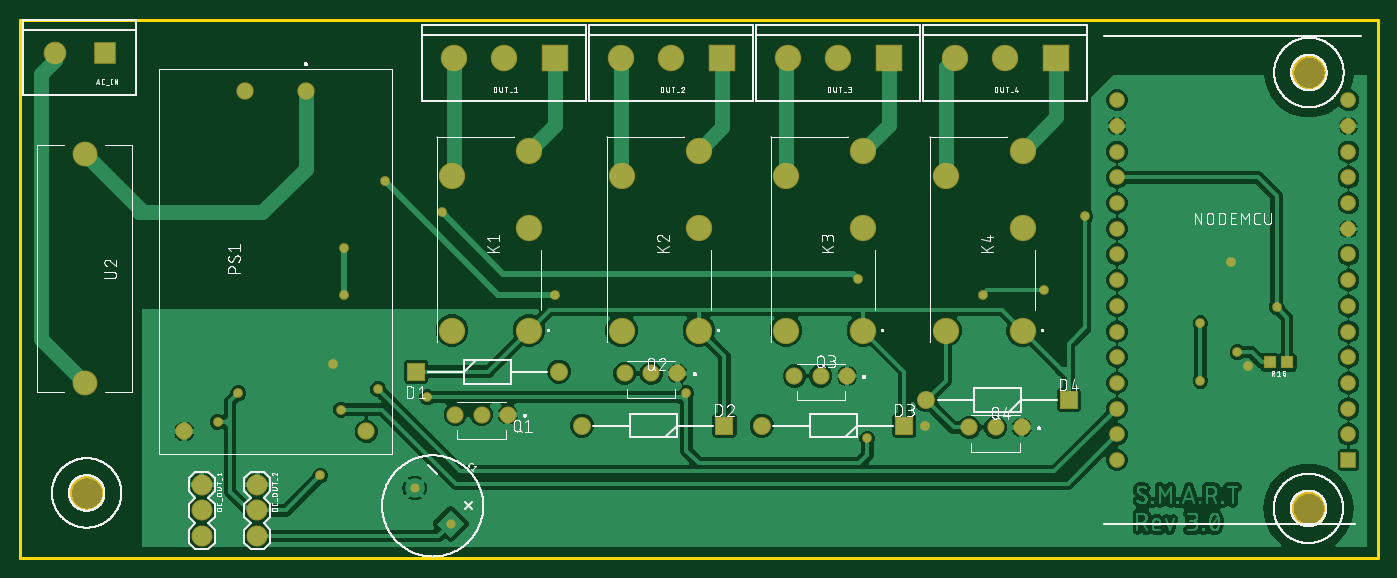
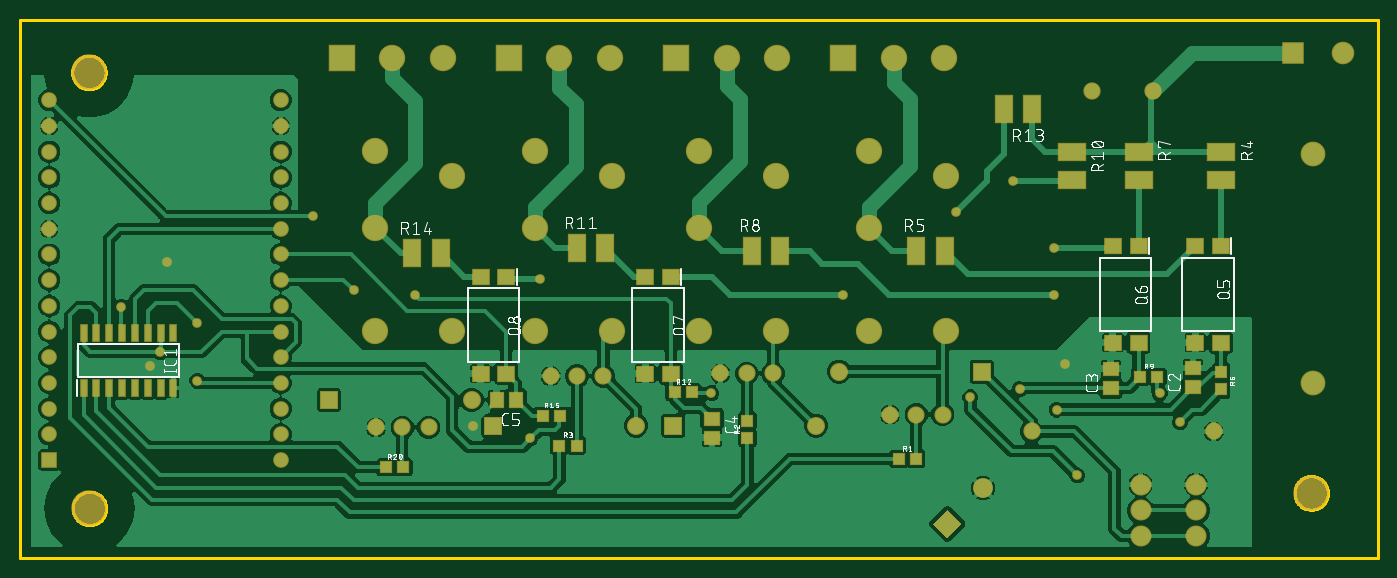
Circuit board: 9 layer files. Board 134.1 x 53.2 mm.
- bottom_copper: copper_bottom.gbr (213687 bytes)
- top_copper: copper_top.gbr (200351 bytes)
- outline: profile.gbr (5653 bytes)
- bottom_silk: silkscreen_bottom.gbr (99653 bytes)
- top_silk: silkscreen_top.gbr (153398 bytes)
- bottom_mask: soldermask_bottom.gbr (4854 bytes)
- top_mask: soldermask_top.gbr (3139 bytes)
- paste: solderpaste_bottom.gbr (1842 bytes)
- paste: solderpaste_top.gbr (218 bytes)

=== bottom_copper: copper_bottom.gbr (213687 bytes, source omitted) ===
=== top_copper: copper_top.gbr (200351 bytes, source omitted) ===
=== outline: profile.gbr ===
G04 EAGLE Gerber RS-274X export*
G75*
%MOMM*%
%FSLAX34Y34*%
%LPD*%
%IN*%
%IPPOS*%
%AMOC8*
5,1,8,0,0,1.08239X$1,22.5*%
G01*
%ADD10C,0.254000*%


D10*
X0Y0D02*
X1341376Y0D01*
X1341376Y531776D01*
X0Y531776D01*
X0Y0D01*
X82032Y63468D02*
X81961Y62390D01*
X81820Y61319D01*
X81610Y60259D01*
X81330Y59216D01*
X80983Y58193D01*
X80569Y57195D01*
X80092Y56226D01*
X79551Y55290D01*
X78951Y54392D01*
X78294Y53535D01*
X77581Y52723D01*
X76817Y51959D01*
X76005Y51247D01*
X75148Y50589D01*
X74250Y49989D01*
X73314Y49449D01*
X72345Y48971D01*
X71347Y48557D01*
X70324Y48210D01*
X69281Y47930D01*
X68221Y47720D01*
X67150Y47579D01*
X66072Y47508D01*
X64992Y47508D01*
X63914Y47579D01*
X62843Y47720D01*
X61783Y47930D01*
X60740Y48210D01*
X59717Y48557D01*
X58719Y48971D01*
X57750Y49449D01*
X56814Y49989D01*
X55916Y50589D01*
X55059Y51247D01*
X54247Y51959D01*
X53483Y52723D01*
X52771Y53535D01*
X52113Y54392D01*
X51513Y55290D01*
X50973Y56226D01*
X50495Y57195D01*
X50081Y58193D01*
X49734Y59216D01*
X49454Y60259D01*
X49244Y61319D01*
X49103Y62390D01*
X49032Y63468D01*
X49032Y64548D01*
X49103Y65626D01*
X49244Y66697D01*
X49454Y67757D01*
X49734Y68800D01*
X50081Y69823D01*
X50495Y70821D01*
X50973Y71790D01*
X51513Y72726D01*
X52113Y73624D01*
X52771Y74481D01*
X53483Y75293D01*
X54247Y76057D01*
X55059Y76770D01*
X55916Y77427D01*
X56814Y78027D01*
X57750Y78568D01*
X58719Y79045D01*
X59717Y79459D01*
X60740Y79806D01*
X61783Y80086D01*
X62843Y80296D01*
X63914Y80437D01*
X64992Y80508D01*
X66072Y80508D01*
X67150Y80437D01*
X68221Y80296D01*
X69281Y80086D01*
X70324Y79806D01*
X71347Y79459D01*
X72345Y79045D01*
X73314Y78568D01*
X74250Y78027D01*
X75148Y77427D01*
X76005Y76770D01*
X76817Y76057D01*
X77581Y75293D01*
X78294Y74481D01*
X78951Y73624D01*
X79551Y72726D01*
X80092Y71790D01*
X80569Y70821D01*
X80983Y69823D01*
X81330Y68800D01*
X81610Y67757D01*
X81820Y66697D01*
X81961Y65626D01*
X82032Y64548D01*
X82032Y63468D01*
X1289548Y48228D02*
X1289477Y47150D01*
X1289336Y46079D01*
X1289126Y45019D01*
X1288846Y43976D01*
X1288499Y42953D01*
X1288085Y41955D01*
X1287608Y40986D01*
X1287067Y40050D01*
X1286467Y39152D01*
X1285810Y38295D01*
X1285097Y37483D01*
X1284333Y36719D01*
X1283521Y36007D01*
X1282664Y35349D01*
X1281766Y34749D01*
X1280830Y34209D01*
X1279861Y33731D01*
X1278863Y33317D01*
X1277840Y32970D01*
X1276797Y32690D01*
X1275737Y32480D01*
X1274666Y32339D01*
X1273588Y32268D01*
X1272508Y32268D01*
X1271430Y32339D01*
X1270359Y32480D01*
X1269299Y32690D01*
X1268256Y32970D01*
X1267233Y33317D01*
X1266235Y33731D01*
X1265266Y34209D01*
X1264330Y34749D01*
X1263432Y35349D01*
X1262575Y36007D01*
X1261763Y36719D01*
X1260999Y37483D01*
X1260287Y38295D01*
X1259629Y39152D01*
X1259029Y40050D01*
X1258489Y40986D01*
X1258011Y41955D01*
X1257597Y42953D01*
X1257250Y43976D01*
X1256970Y45019D01*
X1256760Y46079D01*
X1256619Y47150D01*
X1256548Y48228D01*
X1256548Y49308D01*
X1256619Y50386D01*
X1256760Y51457D01*
X1256970Y52517D01*
X1257250Y53560D01*
X1257597Y54583D01*
X1258011Y55581D01*
X1258489Y56550D01*
X1259029Y57486D01*
X1259629Y58384D01*
X1260287Y59241D01*
X1260999Y60053D01*
X1261763Y60817D01*
X1262575Y61530D01*
X1263432Y62187D01*
X1264330Y62787D01*
X1265266Y63328D01*
X1266235Y63805D01*
X1267233Y64219D01*
X1268256Y64566D01*
X1269299Y64846D01*
X1270359Y65056D01*
X1271430Y65197D01*
X1272508Y65268D01*
X1273588Y65268D01*
X1274666Y65197D01*
X1275737Y65056D01*
X1276797Y64846D01*
X1277840Y64566D01*
X1278863Y64219D01*
X1279861Y63805D01*
X1280830Y63328D01*
X1281766Y62787D01*
X1282664Y62187D01*
X1283521Y61530D01*
X1284333Y60817D01*
X1285097Y60053D01*
X1285810Y59241D01*
X1286467Y58384D01*
X1287067Y57486D01*
X1287608Y56550D01*
X1288085Y55581D01*
X1288499Y54583D01*
X1288846Y53560D01*
X1289126Y52517D01*
X1289336Y51457D01*
X1289477Y50386D01*
X1289548Y49308D01*
X1289548Y48228D01*
X1290056Y479012D02*
X1289985Y477934D01*
X1289844Y476863D01*
X1289634Y475803D01*
X1289354Y474760D01*
X1289007Y473737D01*
X1288593Y472739D01*
X1288116Y471770D01*
X1287575Y470834D01*
X1286975Y469936D01*
X1286318Y469079D01*
X1285605Y468267D01*
X1284841Y467503D01*
X1284029Y466791D01*
X1283172Y466133D01*
X1282274Y465533D01*
X1281338Y464993D01*
X1280369Y464515D01*
X1279371Y464101D01*
X1278348Y463754D01*
X1277305Y463474D01*
X1276245Y463264D01*
X1275174Y463123D01*
X1274096Y463052D01*
X1273016Y463052D01*
X1271938Y463123D01*
X1270867Y463264D01*
X1269807Y463474D01*
X1268764Y463754D01*
X1267741Y464101D01*
X1266743Y464515D01*
X1265774Y464993D01*
X1264838Y465533D01*
X1263940Y466133D01*
X1263083Y466791D01*
X1262271Y467503D01*
X1261507Y468267D01*
X1260795Y469079D01*
X1260137Y469936D01*
X1259537Y470834D01*
X1258997Y471770D01*
X1258519Y472739D01*
X1258105Y473737D01*
X1257758Y474760D01*
X1257478Y475803D01*
X1257268Y476863D01*
X1257127Y477934D01*
X1257056Y479012D01*
X1257056Y480092D01*
X1257127Y481170D01*
X1257268Y482241D01*
X1257478Y483301D01*
X1257758Y484344D01*
X1258105Y485367D01*
X1258519Y486365D01*
X1258997Y487334D01*
X1259537Y488270D01*
X1260137Y489168D01*
X1260795Y490025D01*
X1261507Y490837D01*
X1262271Y491601D01*
X1263083Y492314D01*
X1263940Y492971D01*
X1264838Y493571D01*
X1265774Y494112D01*
X1266743Y494589D01*
X1267741Y495003D01*
X1268764Y495350D01*
X1269807Y495630D01*
X1270867Y495840D01*
X1271938Y495981D01*
X1273016Y496052D01*
X1274096Y496052D01*
X1275174Y495981D01*
X1276245Y495840D01*
X1277305Y495630D01*
X1278348Y495350D01*
X1279371Y495003D01*
X1280369Y494589D01*
X1281338Y494112D01*
X1282274Y493571D01*
X1283172Y492971D01*
X1284029Y492314D01*
X1284841Y491601D01*
X1285605Y490837D01*
X1286318Y490025D01*
X1286975Y489168D01*
X1287575Y488270D01*
X1288116Y487334D01*
X1288593Y486365D01*
X1289007Y485367D01*
X1289354Y484344D01*
X1289634Y483301D01*
X1289844Y482241D01*
X1289985Y481170D01*
X1290056Y480092D01*
X1290056Y479012D01*
M02*

=== bottom_silk: silkscreen_bottom.gbr (99653 bytes, source omitted) ===
=== top_silk: silkscreen_top.gbr (153398 bytes, source omitted) ===
=== bottom_mask: soldermask_bottom.gbr ===
G04 EAGLE Gerber RS-274X export*
G75*
%MOMM*%
%FSLAX34Y34*%
%LPD*%
%INSoldermask Bottom*%
%IPPOS*%
%AMOC8*
5,1,8,0,0,1.08239X$1,22.5*%
G01*
%ADD10R,2.235200X2.235200*%
%ADD11C,2.235200*%
%ADD12R,2.000000X2.000000*%
%ADD13C,1.955800*%
%ADD14R,1.703200X1.503200*%
%ADD15R,1.503200X1.703200*%
%ADD16R,1.778200X1.778200*%
%ADD17C,1.778200*%
%ADD18C,2.082800*%
%ADD19C,3.503200*%
%ADD20C,2.603200*%
%ADD21R,2.616200X2.616200*%
%ADD22C,2.616200*%
%ADD23C,1.711200*%
%ADD24C,1.696200*%
%ADD25R,1.753200X1.603200*%
%ADD26R,1.303200X1.203200*%
%ADD27R,2.903200X1.803200*%
%ADD28R,1.803200X2.903200*%
%ADD29R,1.203200X1.303200*%
%ADD30R,1.546200X1.546200*%
%ADD31C,1.546200*%
%ADD32C,2.453200*%
%ADD33R,0.853200X1.753200*%
%ADD34C,0.959600*%


D10*
X83820Y498856D03*
D11*
X33820Y498856D03*
D12*
G36*
X425268Y19350D02*
X411126Y33492D01*
X425268Y47634D01*
X439410Y33492D01*
X425268Y19350D01*
G37*
D13*
X389913Y68847D03*
D14*
X182372Y168300D03*
X182372Y187300D03*
X263652Y167792D03*
X263652Y186792D03*
X657860Y137516D03*
X657860Y118516D03*
D15*
X851560Y155956D03*
X870560Y155956D03*
D16*
X391160Y183896D03*
D17*
X532160Y183896D03*
D16*
X695960Y130556D03*
D17*
X554960Y130556D03*
D16*
X873760Y130556D03*
D17*
X732760Y130556D03*
D16*
X1036320Y155956D03*
D17*
X895320Y155956D03*
D18*
X179324Y72136D03*
X179324Y46736D03*
X179324Y21336D03*
X234188Y72136D03*
X234188Y46736D03*
X234188Y21336D03*
D19*
X65532Y64008D03*
X1273048Y48768D03*
X1273556Y479552D03*
D20*
X502920Y224536D03*
X502920Y326136D03*
X502920Y402336D03*
X426720Y376936D03*
X426720Y224536D03*
X670560Y224536D03*
X670560Y326136D03*
X670560Y402336D03*
X594360Y376936D03*
X594360Y224536D03*
X833120Y224536D03*
X833120Y326136D03*
X833120Y402336D03*
X756920Y376936D03*
X756920Y224536D03*
X990600Y224536D03*
X990600Y326136D03*
X990600Y402336D03*
X914400Y376936D03*
X914400Y224536D03*
D21*
X528320Y493776D03*
D22*
X478320Y493776D03*
X428320Y493776D03*
D21*
X693420Y493776D03*
D22*
X643420Y493776D03*
X593420Y493776D03*
D21*
X858520Y493776D03*
D22*
X808520Y493776D03*
X758520Y493776D03*
D21*
X1023620Y493776D03*
D22*
X973620Y493776D03*
X923620Y493776D03*
D23*
X281940Y460756D03*
X221940Y460756D03*
X341940Y124756D03*
X161940Y124756D03*
D24*
X481820Y141486D03*
X455820Y141486D03*
X429820Y141486D03*
X649460Y182126D03*
X623460Y182126D03*
X597460Y182126D03*
X817100Y179586D03*
X791100Y179586D03*
X765100Y179586D03*
X989820Y128786D03*
X963820Y128786D03*
X937820Y128786D03*
D25*
X154940Y307846D03*
X180340Y307846D03*
X180340Y212346D03*
X154940Y212346D03*
X236220Y307846D03*
X261620Y307846D03*
X261620Y212346D03*
X236220Y212346D03*
X698500Y277366D03*
X723900Y277366D03*
X723900Y181866D03*
X698500Y181866D03*
X861060Y277366D03*
X886460Y277366D03*
X886460Y181866D03*
X861060Y181866D03*
D26*
X473320Y97536D03*
X456320Y97536D03*
D27*
X302260Y401096D03*
X302260Y373096D03*
D28*
X791240Y305816D03*
X763240Y305816D03*
D26*
X694300Y163576D03*
X677300Y163576D03*
D28*
X341600Y442976D03*
X369600Y442976D03*
X953800Y300736D03*
X925800Y300736D03*
D26*
X824856Y140208D03*
X807856Y140208D03*
D29*
X622808Y118500D03*
X622808Y135500D03*
D26*
X979796Y89408D03*
X962796Y89408D03*
X808600Y110744D03*
X791600Y110744D03*
D27*
X154940Y401096D03*
X154940Y373096D03*
D28*
X455960Y303276D03*
X427960Y303276D03*
D29*
X154432Y183252D03*
X154432Y166252D03*
D27*
X236220Y401096D03*
X236220Y373096D03*
D28*
X618520Y303276D03*
X590520Y303276D03*
D26*
X234560Y178816D03*
X217560Y178816D03*
D30*
X1312672Y96520D03*
D31*
X1312672Y121920D03*
X1312672Y147320D03*
X1312672Y172720D03*
X1312672Y198120D03*
X1312672Y223520D03*
X1312672Y248920D03*
X1312672Y274320D03*
X1312672Y299720D03*
X1312672Y325120D03*
X1312672Y350520D03*
X1312672Y375920D03*
X1312672Y401320D03*
X1312672Y426720D03*
X1312672Y452120D03*
X1084072Y452120D03*
X1084072Y426720D03*
X1084072Y401320D03*
X1084072Y375920D03*
X1084072Y350520D03*
X1084072Y325120D03*
X1084072Y299720D03*
X1084072Y274320D03*
X1084072Y248920D03*
X1084072Y223520D03*
X1084072Y198120D03*
X1084072Y172720D03*
X1084072Y147320D03*
X1084072Y121920D03*
X1084072Y96520D03*
D32*
X63500Y172496D03*
X63500Y398496D03*
D33*
X1278890Y167822D03*
X1266190Y167822D03*
X1253490Y167822D03*
X1240790Y167822D03*
X1228090Y167822D03*
X1215390Y167822D03*
X1202690Y167822D03*
X1189990Y167822D03*
X1189990Y222322D03*
X1202690Y222322D03*
X1215390Y222322D03*
X1228090Y222322D03*
X1240790Y222322D03*
X1253490Y222322D03*
X1266190Y222322D03*
X1278890Y222322D03*
D34*
X894080Y130048D03*
X308864Y191008D03*
X1213104Y188976D03*
X1196848Y292608D03*
X1052576Y337312D03*
X215392Y162560D03*
X195072Y134112D03*
X296672Y81280D03*
X402336Y158496D03*
X658368Y162560D03*
X837184Y117856D03*
X1202944Y203200D03*
X316992Y146304D03*
X320040Y305816D03*
X320040Y260096D03*
X528320Y260096D03*
X360680Y371856D03*
X828040Y275336D03*
X416560Y341376D03*
X353568Y166624D03*
X1011936Y264160D03*
X950976Y260096D03*
X1166368Y231648D03*
X1166368Y174752D03*
X1241552Y247904D03*
M02*

=== top_mask: soldermask_top.gbr ===
G04 EAGLE Gerber RS-274X export*
G75*
%MOMM*%
%FSLAX34Y34*%
%LPD*%
%INSoldermask Top*%
%IPPOS*%
%AMOC8*
5,1,8,0,0,1.08239X$1,22.5*%
G01*
%ADD10R,2.235200X2.235200*%
%ADD11C,2.235200*%
%ADD12C,0.894081*%
%ADD13C,0.900000*%
%ADD14R,1.778200X1.778200*%
%ADD15C,1.778200*%
%ADD16C,2.082800*%
%ADD17C,3.503200*%
%ADD18C,2.603200*%
%ADD19R,2.616200X2.616200*%
%ADD20C,2.616200*%
%ADD21C,1.711200*%
%ADD22C,1.696200*%
%ADD23R,1.546200X1.546200*%
%ADD24C,1.546200*%
%ADD25C,2.453200*%
%ADD26R,1.303200X1.203200*%
%ADD27C,0.959600*%


D10*
X83820Y498856D03*
D11*
X33820Y498856D03*
D12*
X389913Y68847D03*
D13*
X425268Y33492D03*
D14*
X391160Y183896D03*
D15*
X532160Y183896D03*
D14*
X695960Y130556D03*
D15*
X554960Y130556D03*
D14*
X873760Y130556D03*
D15*
X732760Y130556D03*
D14*
X1036320Y155956D03*
D15*
X895320Y155956D03*
D16*
X179324Y72136D03*
X179324Y46736D03*
X179324Y21336D03*
X234188Y72136D03*
X234188Y46736D03*
X234188Y21336D03*
D17*
X65532Y64008D03*
X1273048Y48768D03*
X1273556Y479552D03*
D18*
X502920Y224536D03*
X502920Y326136D03*
X502920Y402336D03*
X426720Y376936D03*
X426720Y224536D03*
X670560Y224536D03*
X670560Y326136D03*
X670560Y402336D03*
X594360Y376936D03*
X594360Y224536D03*
X833120Y224536D03*
X833120Y326136D03*
X833120Y402336D03*
X756920Y376936D03*
X756920Y224536D03*
X990600Y224536D03*
X990600Y326136D03*
X990600Y402336D03*
X914400Y376936D03*
X914400Y224536D03*
D19*
X528320Y493776D03*
D20*
X478320Y493776D03*
X428320Y493776D03*
D19*
X693420Y493776D03*
D20*
X643420Y493776D03*
X593420Y493776D03*
D19*
X858520Y493776D03*
D20*
X808520Y493776D03*
X758520Y493776D03*
D19*
X1023620Y493776D03*
D20*
X973620Y493776D03*
X923620Y493776D03*
D21*
X281940Y460756D03*
X221940Y460756D03*
X341940Y124756D03*
X161940Y124756D03*
D22*
X481820Y141486D03*
X455820Y141486D03*
X429820Y141486D03*
X649460Y182126D03*
X623460Y182126D03*
X597460Y182126D03*
X817100Y179586D03*
X791100Y179586D03*
X765100Y179586D03*
X989820Y128786D03*
X963820Y128786D03*
X937820Y128786D03*
D23*
X1312672Y96520D03*
D24*
X1312672Y121920D03*
X1312672Y147320D03*
X1312672Y172720D03*
X1312672Y198120D03*
X1312672Y223520D03*
X1312672Y248920D03*
X1312672Y274320D03*
X1312672Y299720D03*
X1312672Y325120D03*
X1312672Y350520D03*
X1312672Y375920D03*
X1312672Y401320D03*
X1312672Y426720D03*
X1312672Y452120D03*
X1084072Y452120D03*
X1084072Y426720D03*
X1084072Y401320D03*
X1084072Y375920D03*
X1084072Y350520D03*
X1084072Y325120D03*
X1084072Y299720D03*
X1084072Y274320D03*
X1084072Y248920D03*
X1084072Y223520D03*
X1084072Y198120D03*
X1084072Y172720D03*
X1084072Y147320D03*
X1084072Y121920D03*
X1084072Y96520D03*
D25*
X63500Y172496D03*
X63500Y398496D03*
D26*
X1252084Y193040D03*
X1235084Y193040D03*
D27*
X894080Y130048D03*
X308864Y191008D03*
X1213104Y188976D03*
X1196848Y292608D03*
X1052576Y337312D03*
X215392Y162560D03*
X195072Y134112D03*
X296672Y81280D03*
X402336Y158496D03*
X658368Y162560D03*
X837184Y117856D03*
X1202944Y203200D03*
X316992Y146304D03*
X320040Y305816D03*
X320040Y260096D03*
X528320Y260096D03*
X360680Y371856D03*
X828040Y275336D03*
X416560Y341376D03*
X353568Y166624D03*
X1011936Y264160D03*
X950976Y260096D03*
X1166368Y231648D03*
X1166368Y174752D03*
X1241552Y247904D03*
M02*

=== paste: solderpaste_bottom.gbr ===
G04 EAGLE Gerber RS-274X export*
G75*
%MOMM*%
%FSLAX34Y34*%
%LPD*%
%INSolderpaste Bottom*%
%IPPOS*%
%AMOC8*
5,1,8,0,0,1.08239X$1,22.5*%
G01*
%ADD10R,1.500000X1.300000*%
%ADD11R,1.300000X1.500000*%
%ADD12R,1.550000X1.400000*%
%ADD13R,1.100000X1.000000*%
%ADD14R,2.700000X1.600000*%
%ADD15R,1.600000X2.700000*%
%ADD16R,1.000000X1.100000*%
%ADD17R,0.650000X1.550000*%


D10*
X182372Y168300D03*
X182372Y187300D03*
X263652Y167792D03*
X263652Y186792D03*
X657860Y137516D03*
X657860Y118516D03*
D11*
X851560Y155956D03*
X870560Y155956D03*
D12*
X154940Y307846D03*
X180340Y307846D03*
X180340Y212346D03*
X154940Y212346D03*
X236220Y307846D03*
X261620Y307846D03*
X261620Y212346D03*
X236220Y212346D03*
X698500Y277366D03*
X723900Y277366D03*
X723900Y181866D03*
X698500Y181866D03*
X861060Y277366D03*
X886460Y277366D03*
X886460Y181866D03*
X861060Y181866D03*
D13*
X473320Y97536D03*
X456320Y97536D03*
D14*
X302260Y401096D03*
X302260Y373096D03*
D15*
X791240Y305816D03*
X763240Y305816D03*
D13*
X694300Y163576D03*
X677300Y163576D03*
D15*
X341600Y442976D03*
X369600Y442976D03*
X953800Y300736D03*
X925800Y300736D03*
D13*
X824856Y140208D03*
X807856Y140208D03*
D16*
X622808Y118500D03*
X622808Y135500D03*
D13*
X979796Y89408D03*
X962796Y89408D03*
X808600Y110744D03*
X791600Y110744D03*
D14*
X154940Y401096D03*
X154940Y373096D03*
D15*
X455960Y303276D03*
X427960Y303276D03*
D16*
X154432Y183252D03*
X154432Y166252D03*
D14*
X236220Y401096D03*
X236220Y373096D03*
D15*
X618520Y303276D03*
X590520Y303276D03*
D13*
X234560Y178816D03*
X217560Y178816D03*
D17*
X1278890Y167822D03*
X1266190Y167822D03*
X1253490Y167822D03*
X1240790Y167822D03*
X1228090Y167822D03*
X1215390Y167822D03*
X1202690Y167822D03*
X1189990Y167822D03*
X1189990Y222322D03*
X1202690Y222322D03*
X1215390Y222322D03*
X1228090Y222322D03*
X1240790Y222322D03*
X1253490Y222322D03*
X1266190Y222322D03*
X1278890Y222322D03*
M02*

=== paste: solderpaste_top.gbr ===
G04 EAGLE Gerber RS-274X export*
G75*
%MOMM*%
%FSLAX34Y34*%
%LPD*%
%INSolderpaste Top*%
%IPPOS*%
%AMOC8*
5,1,8,0,0,1.08239X$1,22.5*%
G01*
%ADD10R,1.100000X1.000000*%


D10*
X1252084Y193040D03*
X1235084Y193040D03*
M02*

